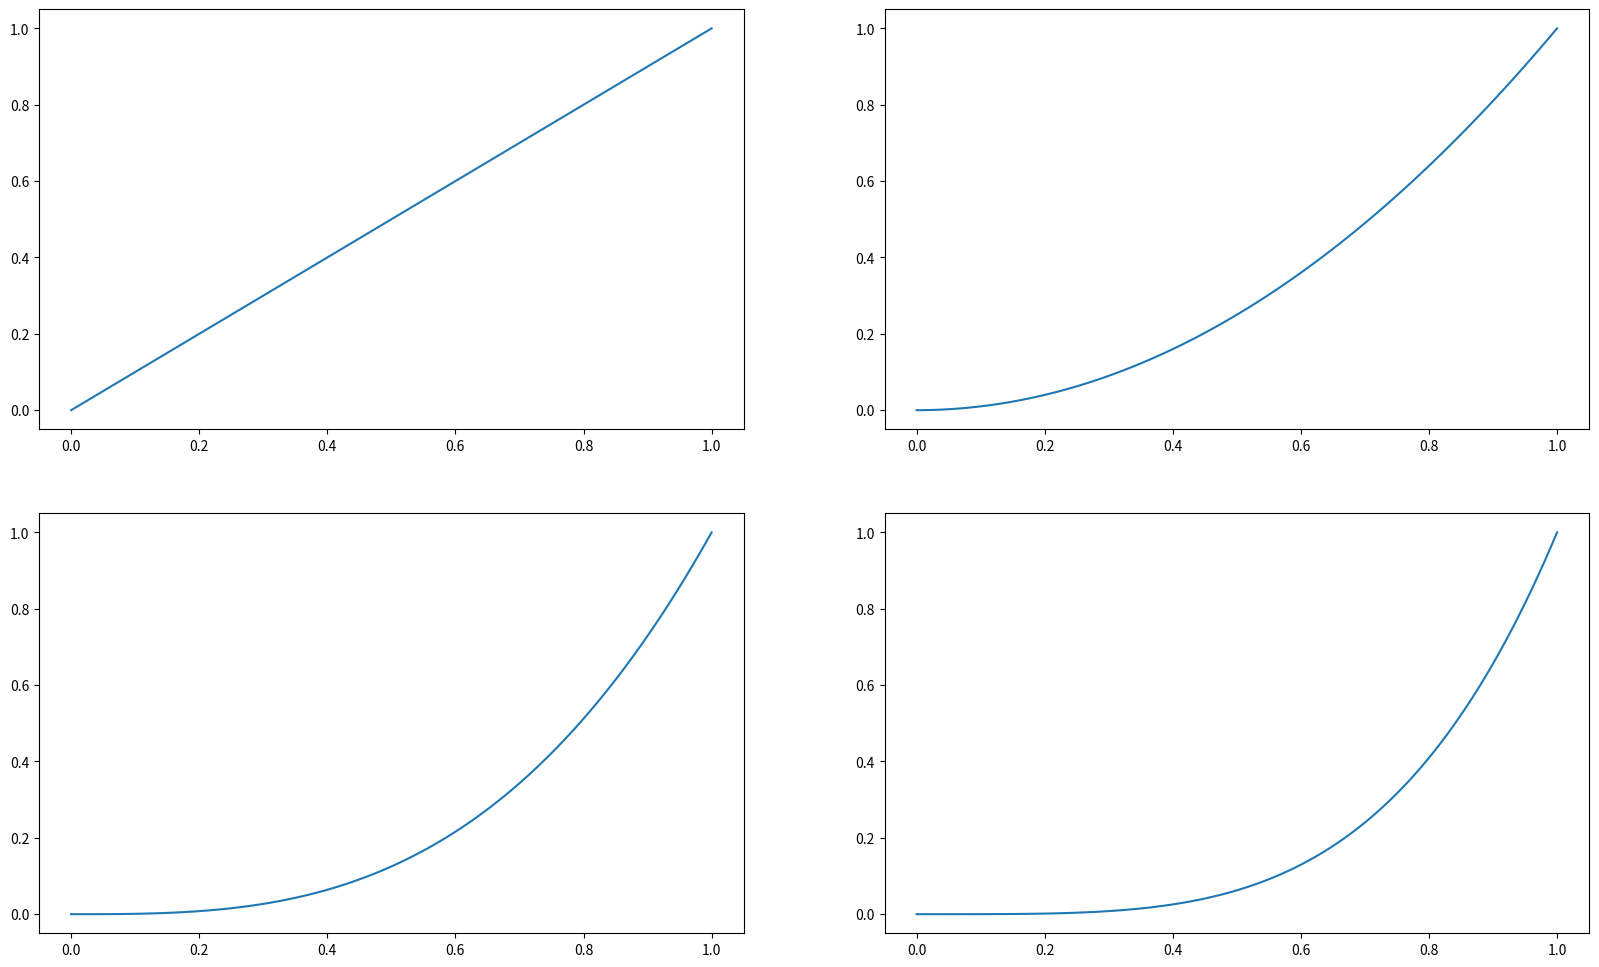

This figure's Python source:
import numpy as np
import matplotlib.pyplot as plt

x_1 = np.linspace(0, 1, 100)
y_1 = x_1
x_2 = np.linspace(0, 1, 100)
y_2 = x_2 ** 2
x_3 = np.linspace(0, 1, 100)
y_3 = x_3 ** 3
x_4 = np.linspace(0, 1, 100)
y_4 = x_4 ** 4
fig, axes = plt.subplots(2, 2, figsize=(20, 12))
axes[0][0].plot(x_1, y_1)
axes[0][1].plot(x_2, y_2)
axes[1][0].plot(x_3, y_3)
axes[1][1].plot(x_4, y_4)

plt.show()
